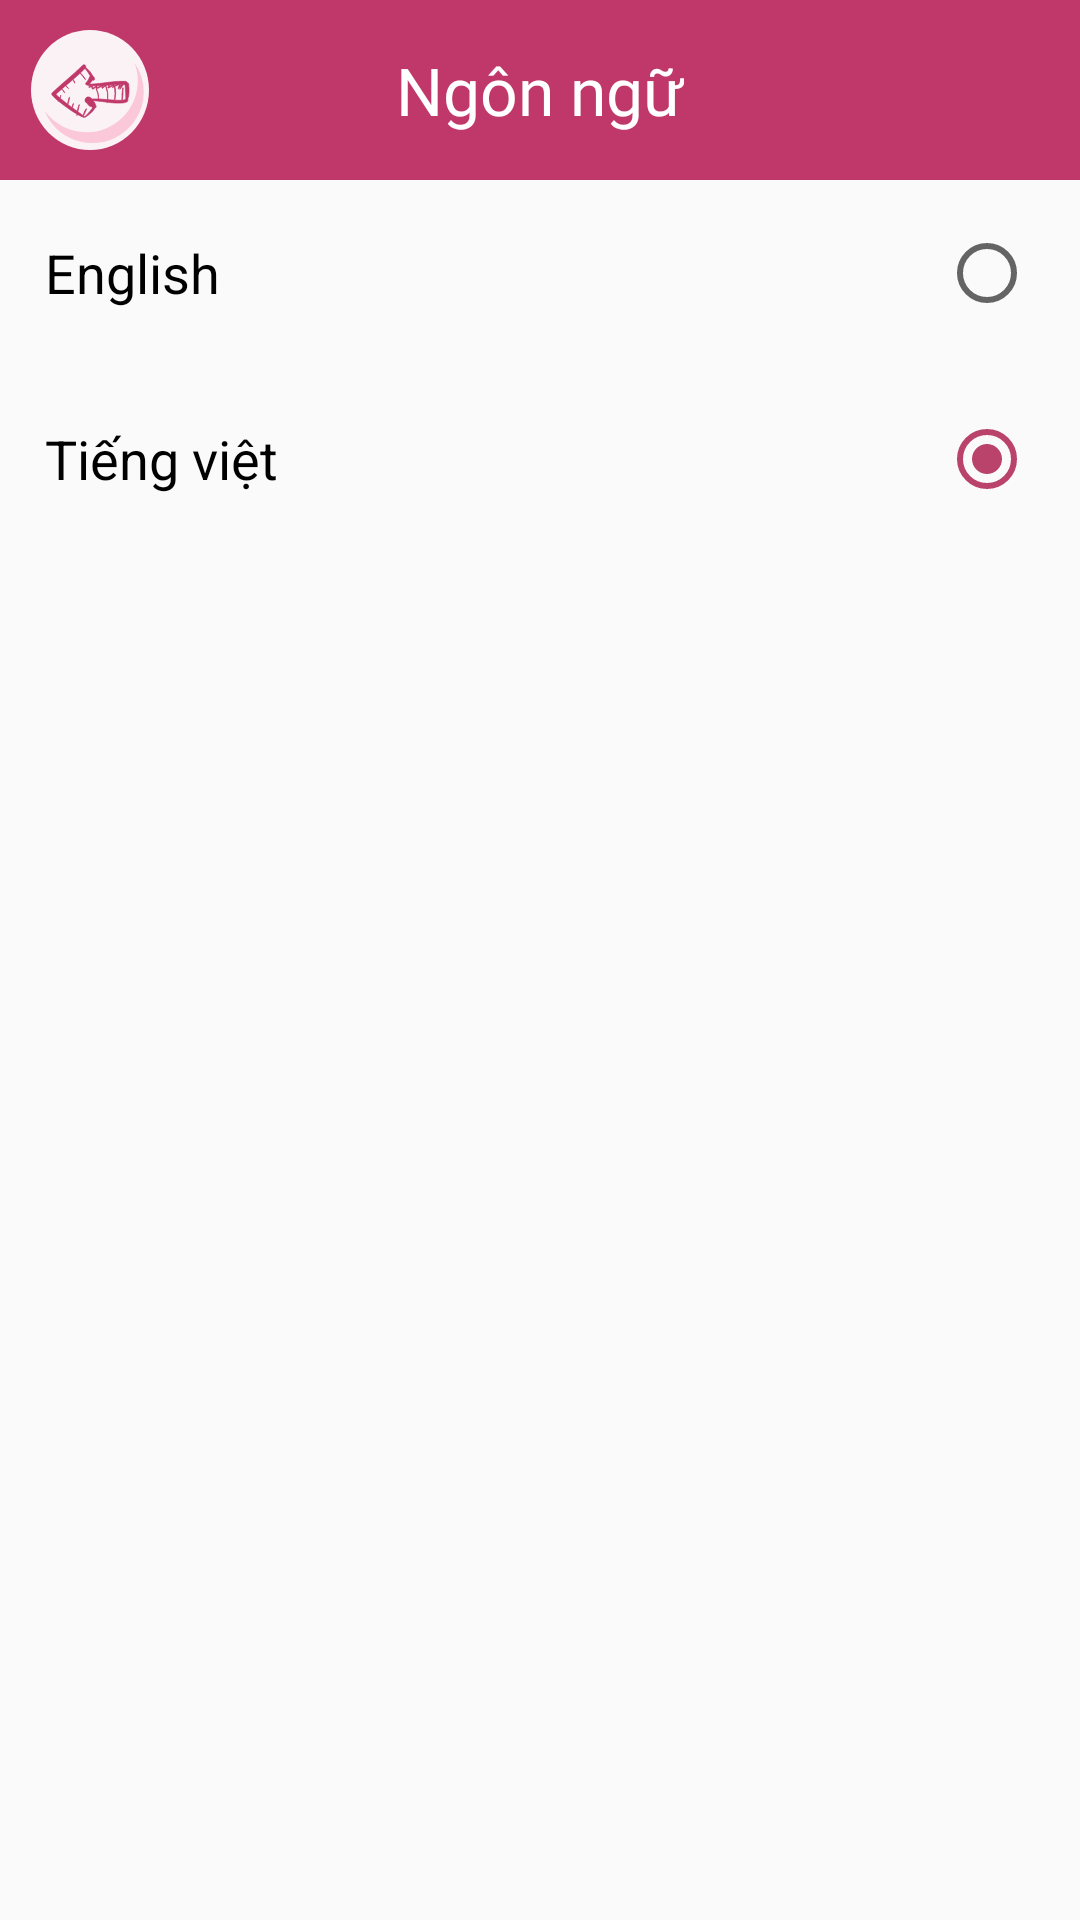

Reconstruct the res/layout file that produces this screen, plus the resources it refers to.
<!-- AndroidManifest.xml: activity theme AppTheme.NoActionBar -->
<!-- res/layout/activity_change_language.xml -->
<?xml version="1.0" encoding="utf-8"?>
<LinearLayout xmlns:android="http://schemas.android.com/apk/res/android"
    xmlns:app="http://schemas.android.com/apk/res-auto"
    xmlns:tools="http://schemas.android.com/tools"
    android:layout_width="match_parent"
    android:orientation="vertical"
    android:layout_height="match_parent"
    tools:context=".activity.ChangeLanguageActivity">
    <RelativeLayout
        android:padding="10dp"
        android:background="@color/colorBG1"
        android:layout_width="match_parent"
        android:layout_height="wrap_content">
        <ImageView
            android:id="@+id/im_back_language"
            android:src="@drawable/ic_group_131"
            android:layout_width="40dp"
            android:layout_height="40dp"/>

        <TextView
            android:fontFamily="@font/svn_pokys"
            android:textColor="@android:color/white"
            android:layout_centerInParent="true"
            android:textSize="22dp"
            android:text="@string/change_language_title"
            android:layout_width="wrap_content"
            android:layout_height="wrap_content"/>
    </RelativeLayout>
    <LinearLayout
        android:layout_width="match_parent"
        android:layout_height="wrap_content">

        <RadioGroup
            android:id="@+id/radioGroup_language"
            android:layout_width="match_parent"
            android:layout_height="wrap_content">

            <RadioButton
                android:id="@+id/radio_english"
                android:layout_width="match_parent"
                android:layout_height="wrap_content"
                android:layout_margin="15dp"
                android:background="@null"
                android:layoutDirection="rtl"
                android:onClick="change"
                android:text="@string/language_english"
                android:textAlignment="textStart"
                android:textColor="@android:color/black"
                android:textSize="18sp"
                tools:text="@string/language_english"
                android:layout_gravity="start"
                android:checked="false"/>
            <RadioButton
                android:id="@+id/radio_vietnamese"
                android:layout_width="match_parent"
                android:layout_height="wrap_content"
                android:layout_margin="15dp"
                android:background="@null"
                android:layoutDirection="rtl"
                android:onClick="change"
                android:text="@string/language_vietnamese"
                android:textAlignment="textStart"
                android:textColor="@android:color/black"
                android:textSize="18sp"
                tools:text="@string/language_vietnamese"
                android:layout_gravity="start"
                android:checked="true"/>

        </RadioGroup>
    </LinearLayout>
</LinearLayout>
<!-- resources referenced by this layout -->
<resources>
  <color name="colorBG1">#C03869</color>
  <!-- drawable ic_group_131: vector/xml drawable (drawable, 8794 chars, omitted) -->
  <string name="change_language_title">Ngôn ngữ</string>
  <string name="language_english" translatable="false">English</string>
  <string name="language_vietnamese" translatable="false">Tiếng việt</string>
  <style name="AppTheme.NoActionBar">
          <item name="windowActionBar">false</item>
          <item name="windowNoTitle">true</item>
      </style>
</resources>
